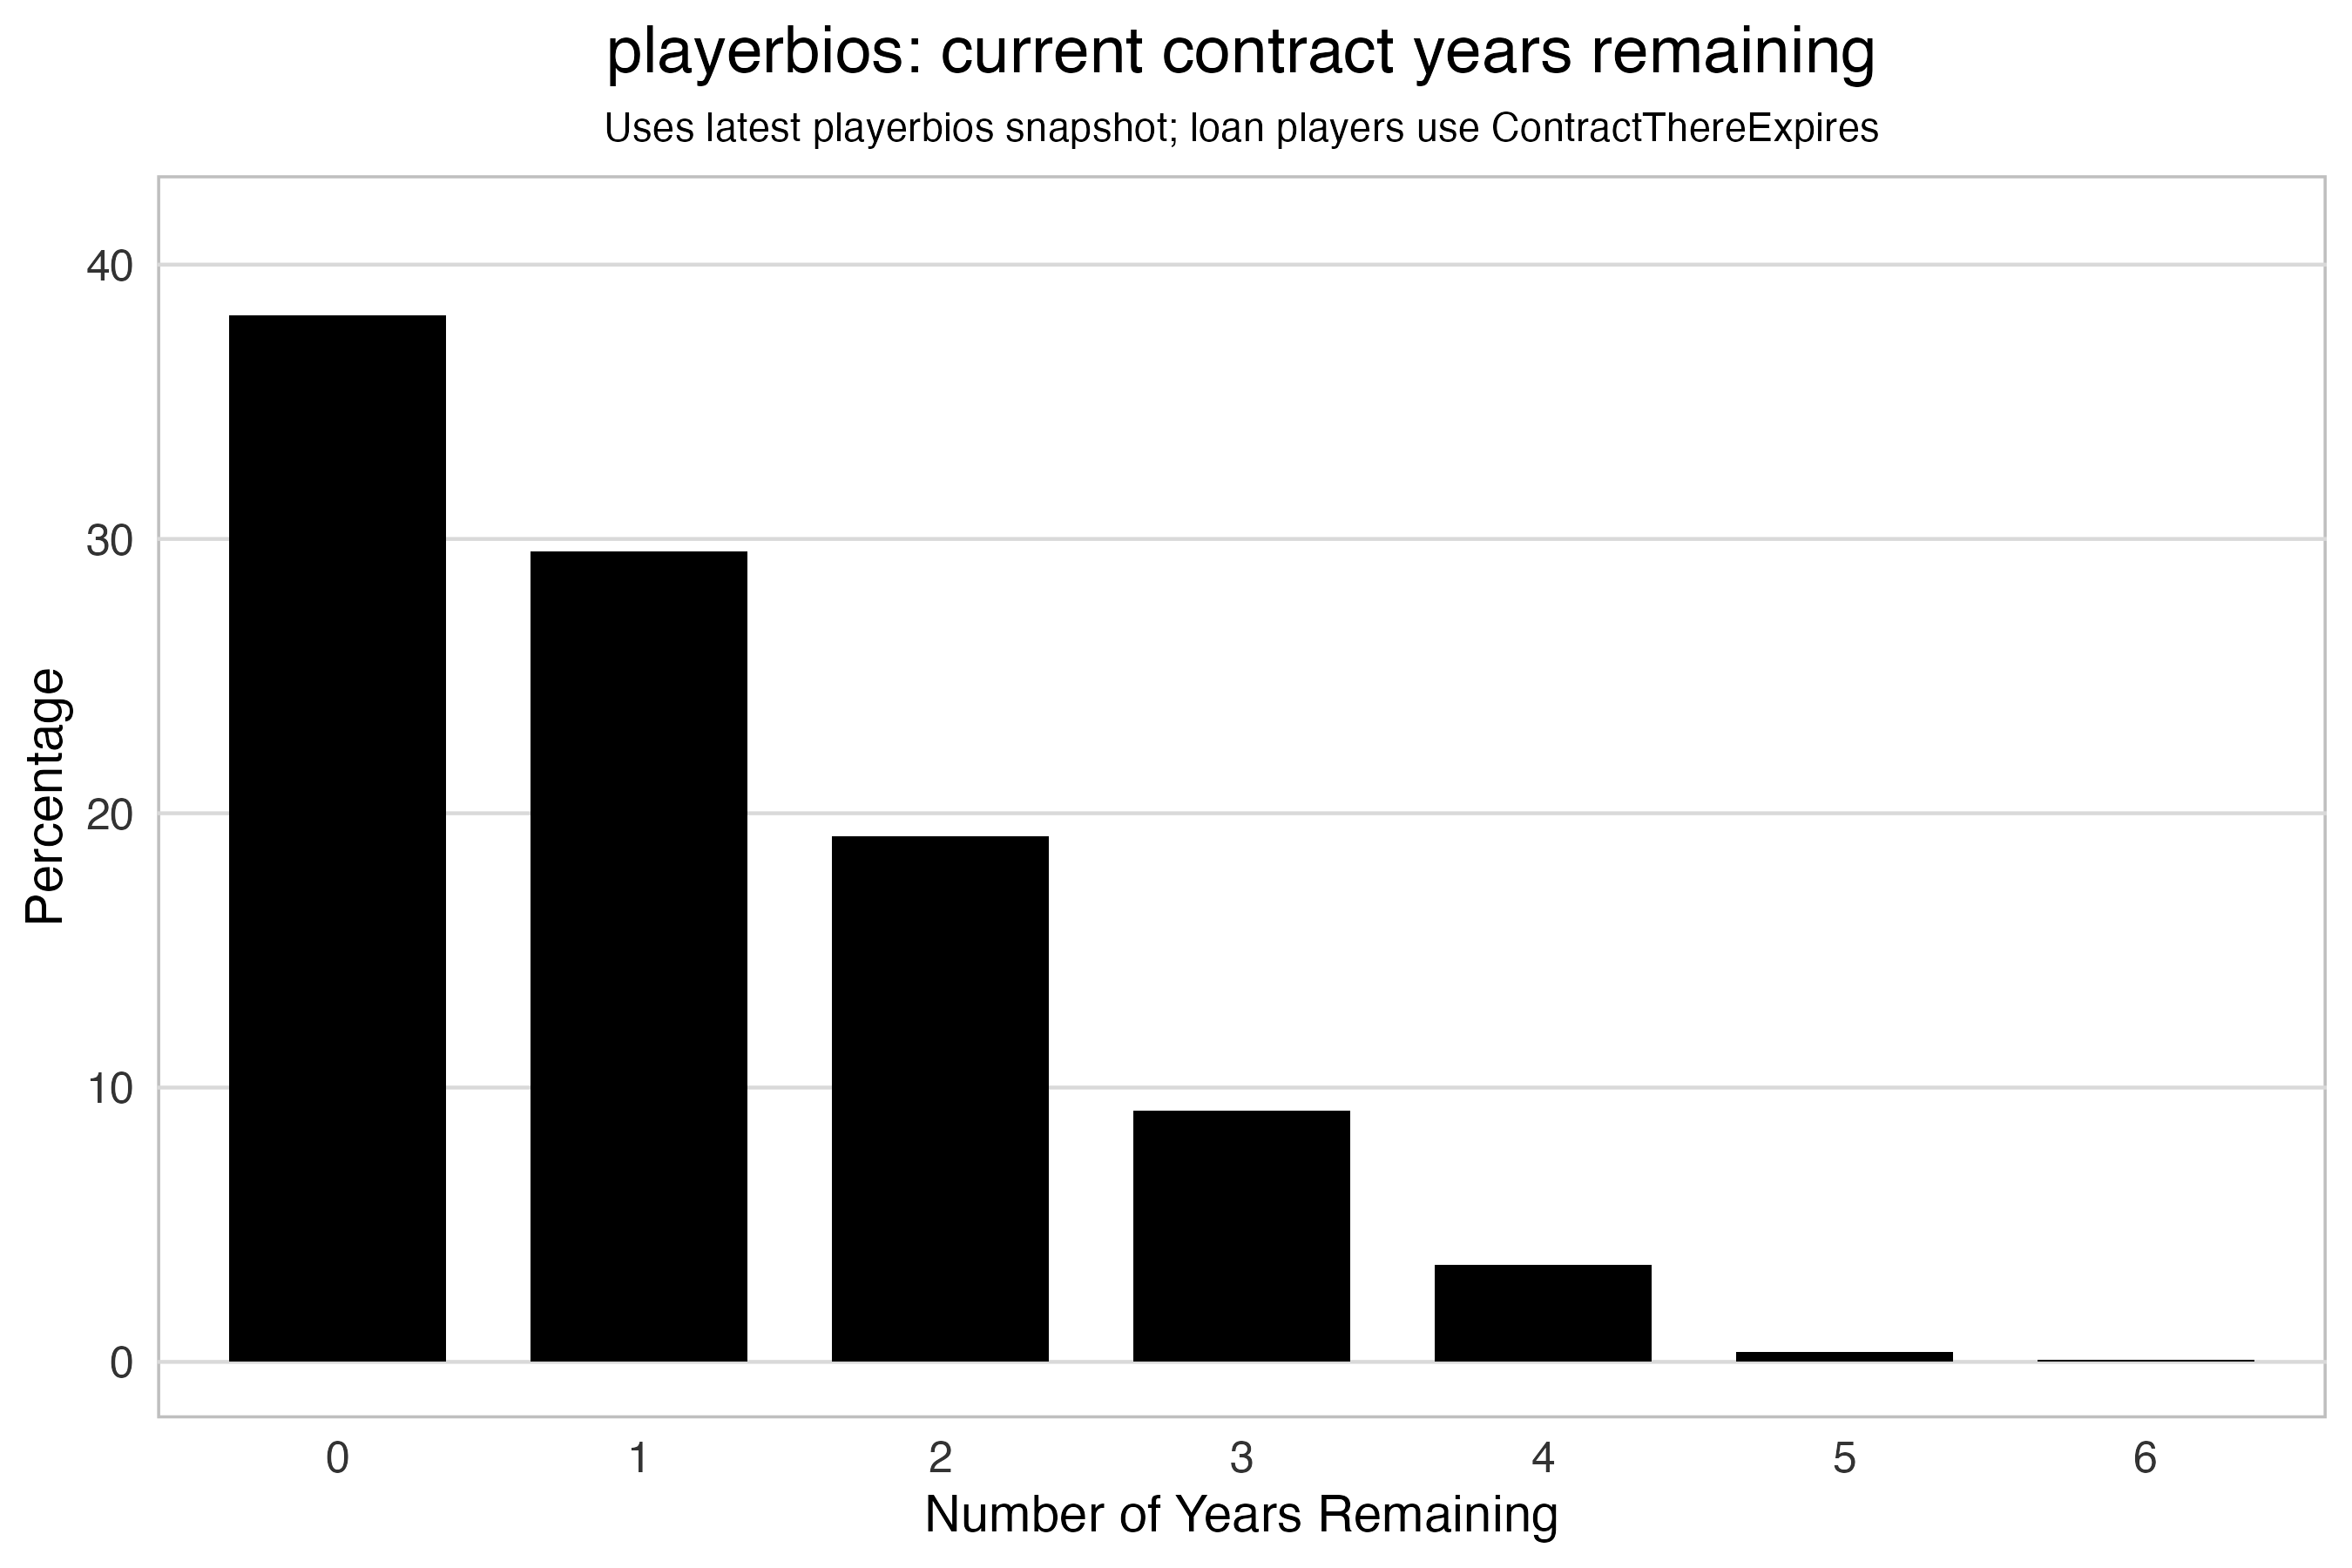

The table this chart was drawn from, first rows:
sample_name, years_remaining, n, pct
playerbios, 0, 8876, 38.15
playerbios, 1, 6874, 29.54
playerbios, 2, 4455, 19.15
playerbios, 3, 2133, 9.167
playerbios, 4, 826, 3.55
playerbios, 5, 84, 0.361
playerbios, 6, 20, 0.08595
